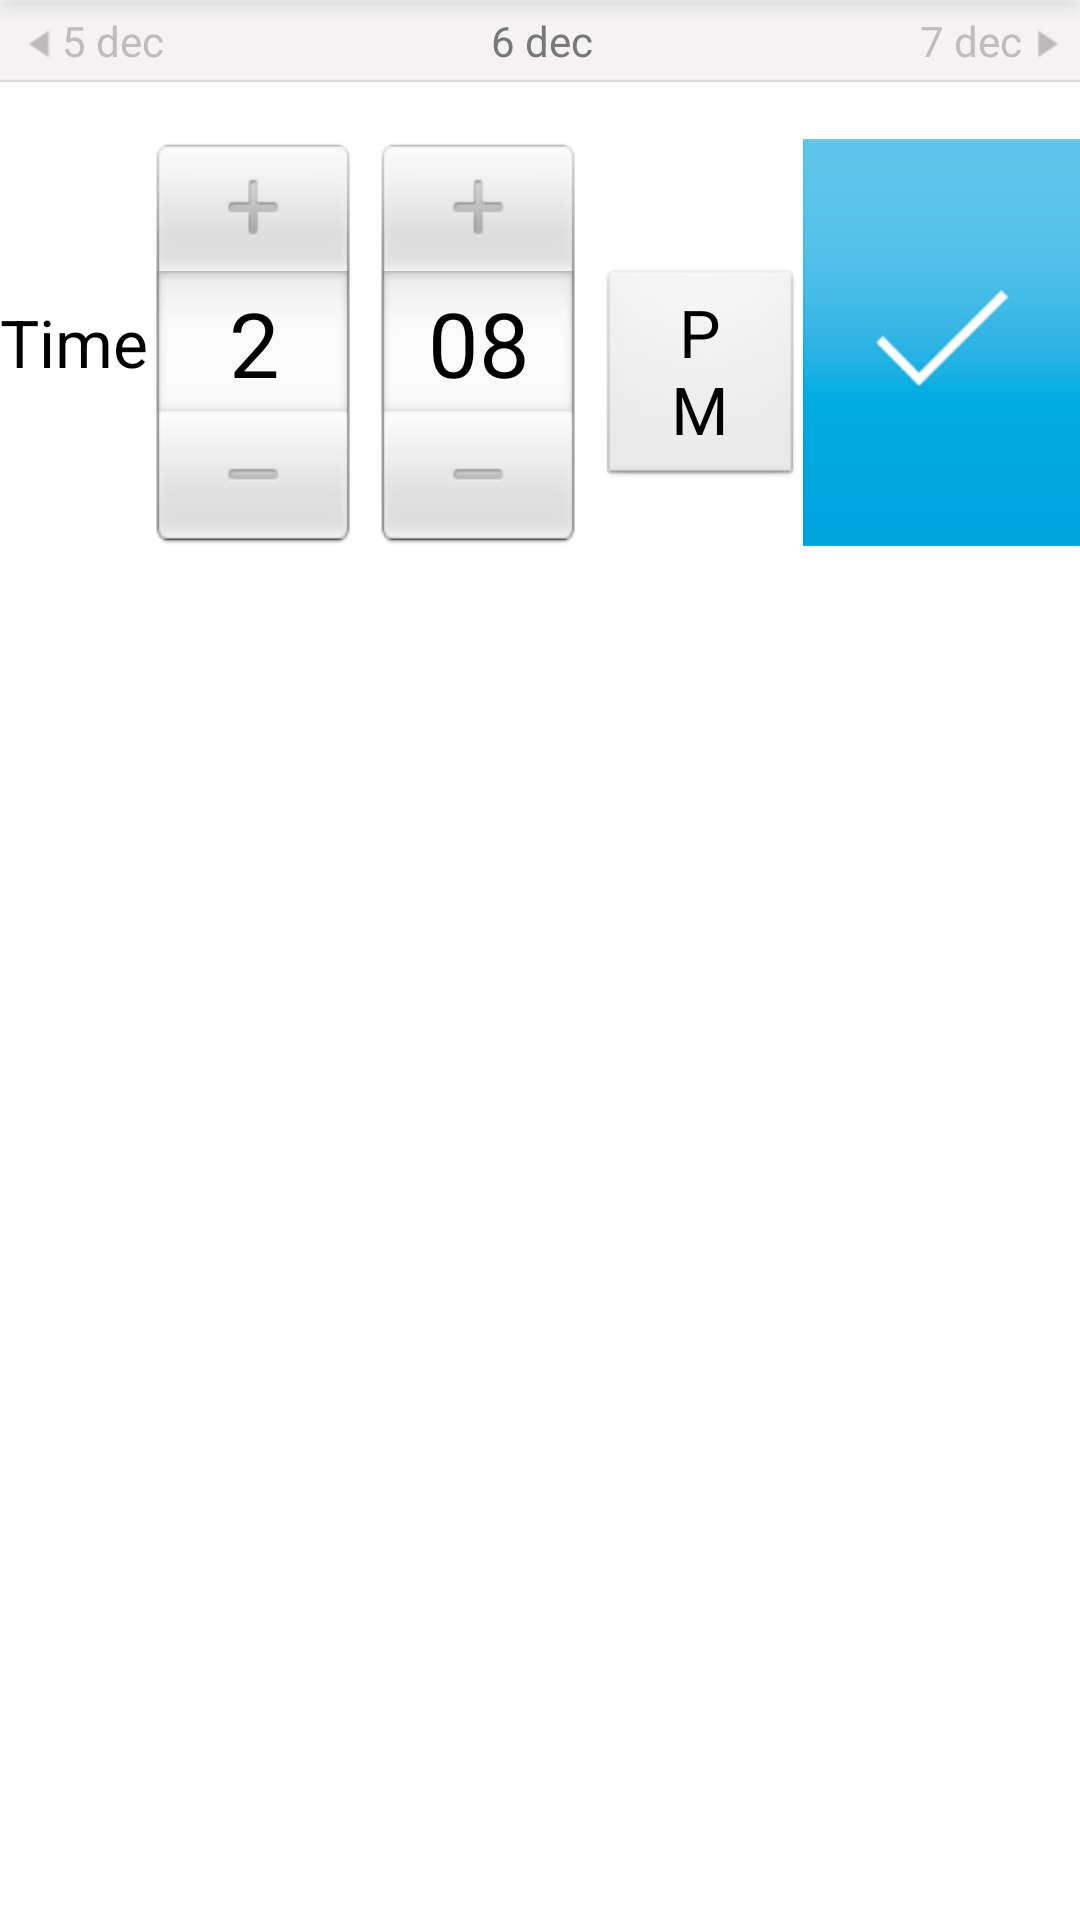

Produce the Android XML layout that renders to this screen, including the resource entries it uses.
<!-- AndroidManifest.xml: application theme android:Theme.Light.NoTitleBar.Fullscreen -->
<!-- res/layout/datetimepicker.xml -->
<?xml version="1.0" encoding="utf-8"?>

<LinearLayout xmlns:android="http://schemas.android.com/apk/res/android"
    android:id="@+id/calendar_day_gridcell_relativeLayout"
    android:layout_width="fill_parent"
    android:layout_height="fill_parent"
    android:background="#ffffff"
    android:orientation="vertical" >

    <ScrollView
        android:layout_width="fill_parent"
        android:layout_height="fill_parent" >

        <LinearLayout
            android:id="@+id/linearLayout_calendar"
            android:layout_width="fill_parent"
            android:layout_height="fill_parent"
            android:background="#ffffff"
            android:orientation="vertical" >

            

            <LinearLayout
                android:id="@+id/linearLayout_top_period"
                android:layout_width="fill_parent"
                android:layout_height="wrap_content"
                android:background="@drawable/background_panel_period" >

                <LinearLayout
                    android:id="@+id/linearLayout_button_left"
                    android:layout_width="wrap_content"
                    android:layout_height="wrap_content"
                    android:background="@drawable/background_panel_period" >

                    <Button
                        android:id="@+id/button_back"
                        android:layout_width="wrap_content"
                        android:layout_height="wrap_content"
                        android:background="@drawable/button_left_period"
                        android:textColor="#bebcbc" />

                    <TextView
                        android:id="@+id/textview_back"
                        android:layout_width="wrap_content"
                        android:layout_height="wrap_content"
                        android:text="5 dec"
                        android:textColor="#bebcbc" />
                </LinearLayout>

                <TextView
                    android:id="@+id/filter_description"
                    android:layout_width="fill_parent"
                    android:layout_height="fill_parent"
                    android:layout_weight="1"
                    android:gravity="center|center"
                    android:text="6 dec"
                    android:textAppearance="?android:attr/textAppearanceSmall"
                    android:textColor="#787878" />

                <LinearLayout
                    android:id="@+id/linearLayout_button_left"
                    android:layout_width="wrap_content"
                    android:layout_height="wrap_content"
                    android:background="@drawable/background_panel_period"
                    android:textAppearance="?android:attr/textAppearanceSmall" >

                    <TextView
                        android:id="@+id/textview_forward"
                        android:layout_width="wrap_content"
                        android:layout_height="wrap_content"
                        android:text="7 dec"
                        android:textAppearance="?android:attr/textAppearanceSmall"
                        android:textColor="#bebcbc" />

                    <Button
                        android:id="@+id/button_forward"
                        android:layout_width="wrap_content"
                        android:layout_height="wrap_content"
                        android:background="@drawable/button_right_period" />
                </LinearLayout>
            </LinearLayout>

            <LinearLayout
                android:id="@+id/linearLayout_calendar"
                android:layout_width="wrap_content"
                android:layout_height="fill_parent"
                android:orientation="vertical" >

                <LinearLayout
                    android:id="@+id/linearLayout_day_of_week"
                    android:layout_width="fill_parent"
                    android:layout_height="fill_parent"
                    android:background="#f5f5f5" >

                    <TextView
                        android:id="@+id/dayofweek_1"
                        android:layout_width="fill_parent"
                        android:layout_height="wrap_content"
                        android:layout_weight="1"
                        android:gravity="center"
                        android:text="@string/from_layout72"
                        android:textAppearance="?android:attr/textAppearanceSmall"
                        android:textColor="#5f5f5f" />

                    <TextView
                        android:id="@+id/dayofweek_2"
                        android:layout_width="fill_parent"
                        android:layout_height="wrap_content"
                        android:layout_weight="1"
                        android:gravity="center"
                        android:text="@string/from_layout73"
                        android:textAppearance="?android:attr/textAppearanceSmall"
                        android:textColor="#5f5f5f" />

                    <TextView
                        android:id="@+id/dayofweek_3"
                        android:layout_width="fill_parent"
                        android:layout_height="wrap_content"
                        android:layout_weight="1"
                        android:gravity="center"
                        android:text="@string/from_layout74"
                        android:textAppearance="?android:attr/textAppearanceSmall"
                        android:textColor="#5f5f5f" />

                    <TextView
                        android:id="@+id/dayofweek_4"
                        android:layout_width="fill_parent"
                        android:layout_height="wrap_content"
                        android:layout_weight="1"
                        android:gravity="center"
                        android:text="@string/from_layout75"
                        android:textAppearance="?android:attr/textAppearanceSmall"
                        android:textColor="#5f5f5f" />

                    <TextView
                        android:id="@+id/dayofweek_5"
                        android:layout_width="fill_parent"
                        android:layout_height="wrap_content"
                        android:layout_weight="1"
                        android:gravity="center"
                        android:text="@string/from_layout76"
                        android:textAppearance="?android:attr/textAppearanceSmall"
                        android:textColor="#5f5f5f" />

                    <TextView
                        android:id="@+id/dayofweek_6"
                        android:layout_width="fill_parent"
                        android:layout_height="wrap_content"
                        android:layout_weight="1"
                        android:gravity="center"
                        android:text="@string/from_layout77"
                        android:textAppearance="?android:attr/textAppearanceSmall"
                        android:textColor="#5f5f5f" />

                    <TextView
                        android:id="@+id/dayofweek_7"
                        android:layout_width="fill_parent"
                        android:layout_height="wrap_content"
                        android:layout_weight="1"
                        android:gravity="center"
                        android:text="@string/from_layout78"
                        android:textAppearance="?android:attr/textAppearanceSmall"
                        android:textColor="#5f5f5f" />
                </LinearLayout>

                

                <RelativeLayout
                    android:id="@+id/relativelayout_for_month"
                    android:layout_width="wrap_content"
                    android:layout_height="wrap_content"
                    android:background="#ffffff"
                    android:orientation="vertical" >
                </RelativeLayout>
            </LinearLayout>

            <LinearLayout
                android:id="@+id/linearLayout_temp"
                android:layout_width="fill_parent"
                android:layout_height="wrap_content"
                android:textColor="#f6f4f4" >

                <TextView
                    android:layout_width="wrap_content"
                    android:layout_height="fill_parent"
                    android:gravity="center|center"
                    android:text="@string/from_layout95"
                    android:textAppearance="?android:attr/textAppearanceLarge"
                    android:textColor="#000000" />

                <TimePicker
                    android:id="@+id/timePicker1"
                    android:layout_weight="1"
                    android:layout_width="wrap_content"
                    android:layout_height="wrap_content" />

                <Button
                    android:id="@+id/button_date_time_picker_ok"
                    android:layout_width="wrap_content"
                    android:layout_height="fill_parent"
                    android:layout_weight="1"
                    android:background="@drawable/button_date_time_picker_ok_selector" />
            </LinearLayout>
        </LinearLayout>
    </ScrollView>

</LinearLayout>
<!-- resources referenced by this layout -->
<resources>
  <!-- drawable background_panel_period: png bitmap (drawable-hdpi, 2865 bytes) -->
  <!-- drawable button_date_time_picker_ok_selector (drawable) -->
  <?xml version="1.0" encoding="utf-8"?>
  <selector xmlns:android="http://schemas.android.com/apk/res/android">
      <item android:drawable="@drawable/button3_month_datepicker"
            android:state_pressed="true" />
      <item android:drawable="@drawable/button3_month_datepicker"
            android:state_focused="true" /> 
      <item android:drawable="@drawable/button3_month_datepicker" />
  </selector>
  <!-- drawable button_left_period: png bitmap (drawable-hdpi, 3219 bytes) -->
  <!-- drawable button_right_period: png bitmap (drawable-hdpi, 3247 bytes) -->
  <string name="from_layout72">MON</string>
  <string name="from_layout73">TUE</string>
  <string name="from_layout74">WED</string>
  <string name="from_layout75">THU</string>
  <string name="from_layout76">FRI</string>
  <string name="from_layout77">SAT</string>
  <string name="from_layout78">SUN</string>
  <string name="from_layout95">Time</string>
</resources>
